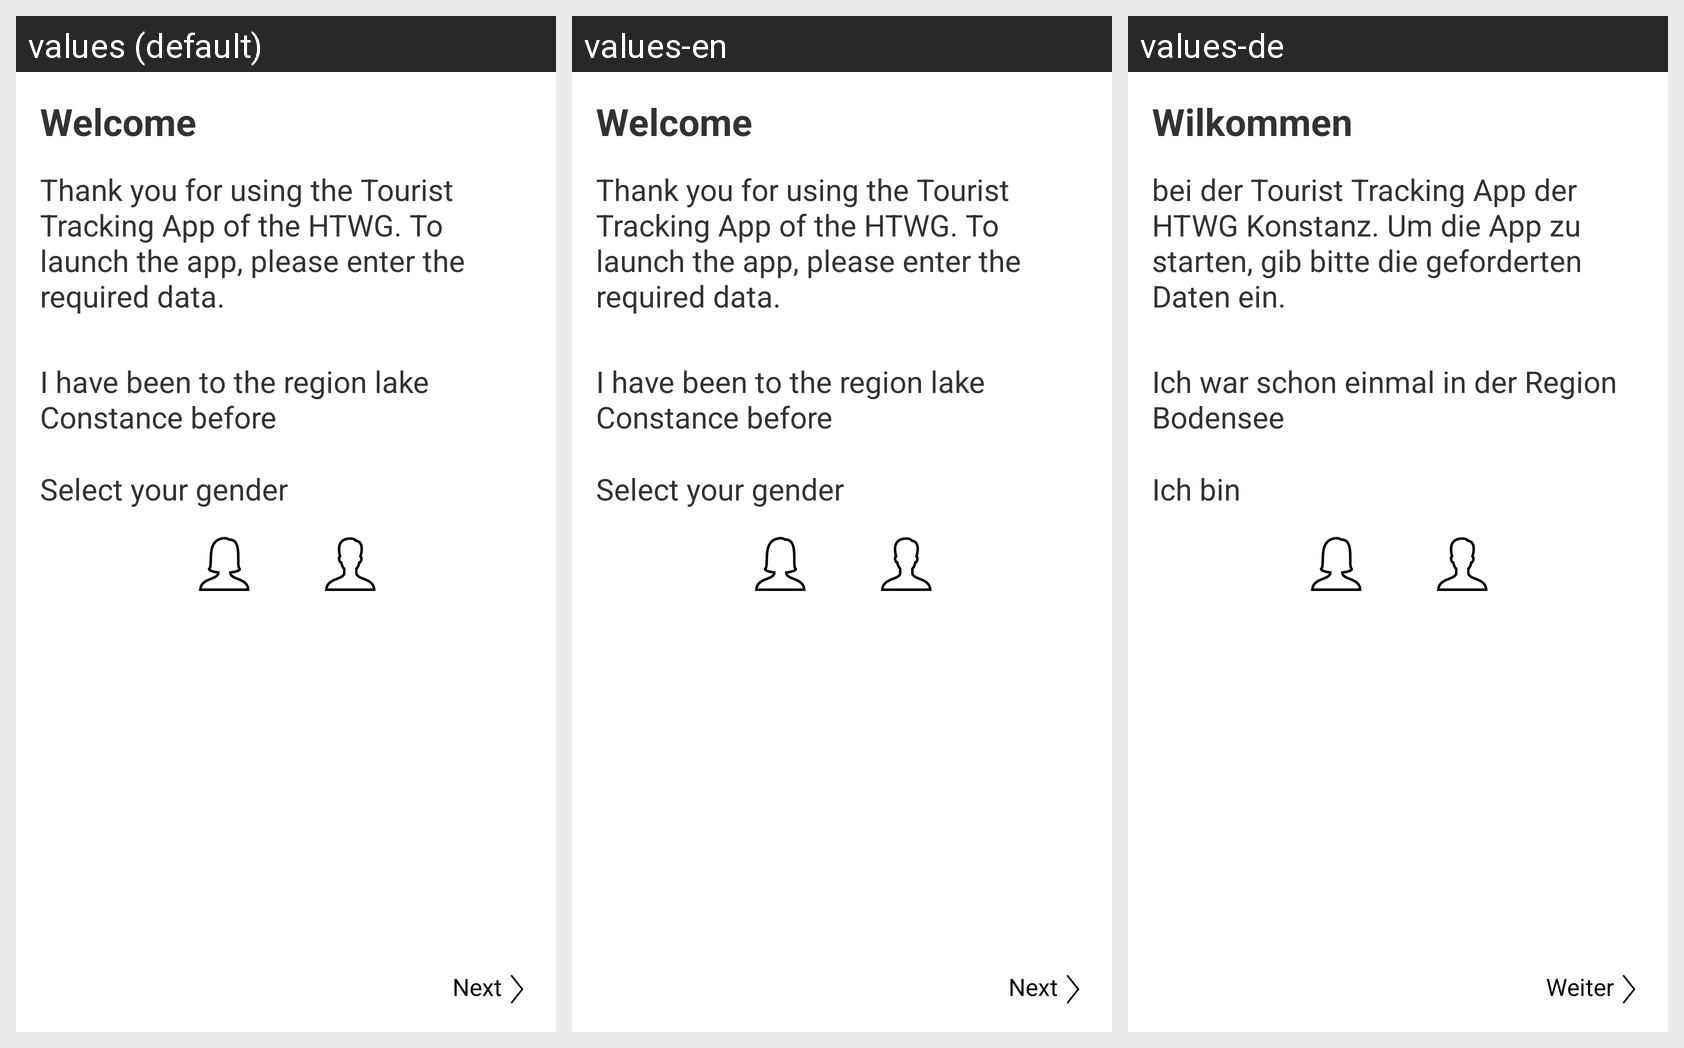

Locale-by-locale string values for the Android screen shown in this grid:
Android screen res/layout/activity_first_start_screen_1.xml rendered under 3 locales, left to right: values (default), values-en, values-de. Device: Nexus 5 (rendered at 1080×1920; each locale shown at half size, 540×960, under a caption strip naming it); theme AppTheme.
Strings drawn on this screen, with the default value and each locale's value (text and hints the layout hard-codes appear in the picture but are not listed):

welcome
  values: Welcome
  values-en: Welcome
  values-de: Wilkommen

welcomeString
  values: Thank you for using the Tourist Tracking App of the HTWG. To launch the app, please enter the required data.
  values-en: Thank you for using the Tourist Tracking App of the HTWG. To launch the app, please enter the required data.
  values-de: bei der Tourist Tracking App der HTWG Konstanz. Um die App zu starten, gib bitte die geforderten Daten ein.

returners
  values: I have been to the region lake Constance before
  values-en: I have been to the region lake Constance before
  values-de: Ich war schon einmal in der Region Bodensee

byCarText
  values: Current transport vehicle: car
  values-en: Current transport vehicle: car
  values-de: Aktuelles Transportmittel: Auto

sex
  values: Select your gender
  values-en: Select your gender
  values-de: Ich bin

next
  values: Next
  values-en: Next
  values-de: Weiter
